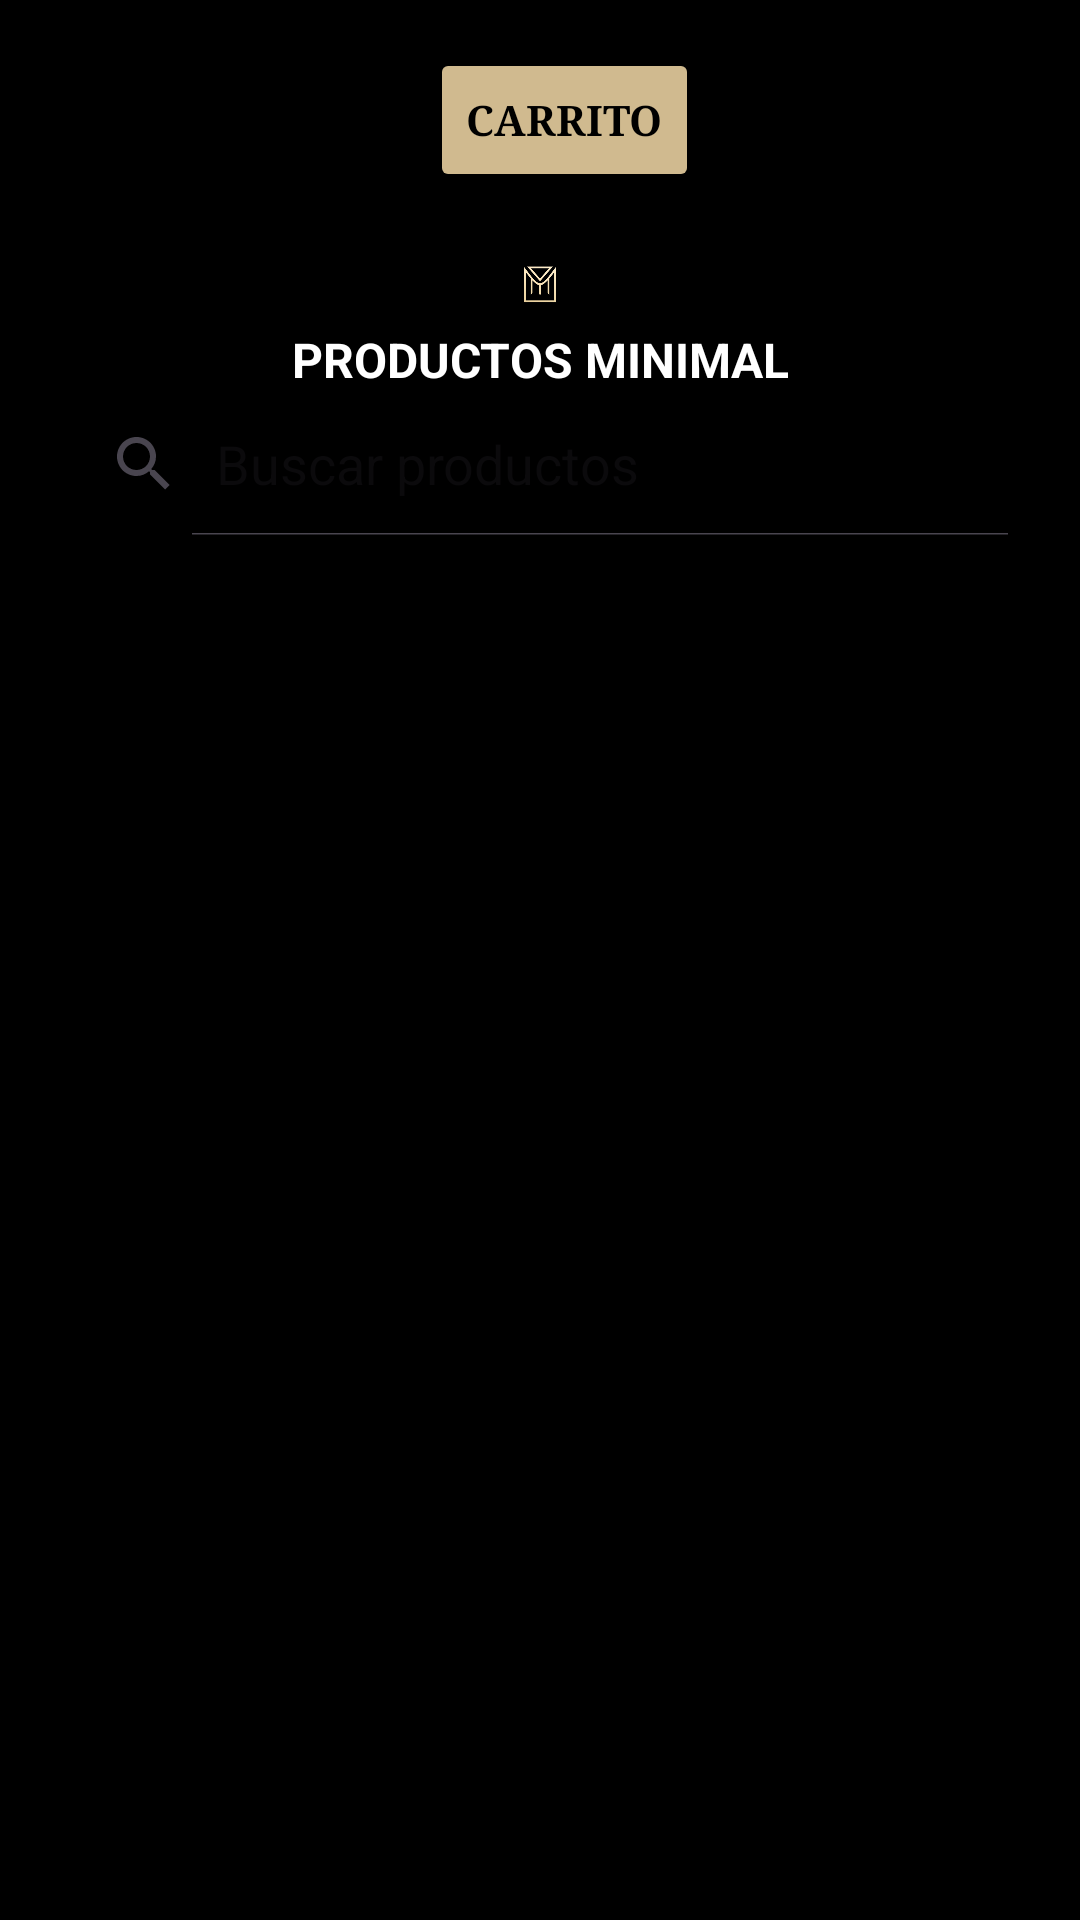

Write the Android layout XML for this screen, with the resource values it uses.
<!-- AndroidManifest.xml: application theme Theme.MinimalShop -->
<!-- res/layout/activity_view_productos.xml -->
<?xml version="1.0" encoding="utf-8"?>
<androidx.constraintlayout.widget.ConstraintLayout xmlns:android="http://schemas.android.com/apk/res/android"
    xmlns:app="http://schemas.android.com/apk/res-auto"
    xmlns:tools="http://schemas.android.com/tools"
    android:id="@+id/main"
    android:layout_width="match_parent"
    android:layout_height="match_parent"
    android:background="@color/black"
    tools:context=".ViewProductosActivity">

    
    <Button
        android:id="@+id/buttonCarrito"
        android:layout_width="wrap_content"
        android:layout_height="wrap_content"
        android:layout_marginStart="16dp"
        android:layout_marginTop="16dp"
        android:backgroundTint="@color/gold"
        android:fontFamily="serif"
        android:text="CARRITO"
        android:textColor="@color/black"
        android:textStyle="bold"
        app:layout_constraintBottom_toTopOf="@id/linearLayout5"
        app:layout_constraintEnd_toEndOf="parent"
        app:layout_constraintHorizontal_bias="0.5"
        app:layout_constraintStart_toStartOf="parent"
        app:layout_constraintTop_toTopOf="parent" />

    <LinearLayout
        android:id="@+id/linearLayout5"
        android:layout_width="0dp"
        android:layout_height="0dp"
        android:layout_marginStart="16dp"
        android:layout_marginTop="16dp"
        android:layout_marginEnd="16dp"
        android:layout_marginBottom="16dp"
        android:orientation="vertical"
        app:layout_constraintBottom_toBottomOf="parent"
        app:layout_constraintEnd_toEndOf="parent"
        app:layout_constraintStart_toStartOf="parent"
        app:layout_constraintTop_toBottomOf="@id/buttonCarrito">

        

        <LinearLayout
            android:layout_width="match_parent"
            android:layout_height="match_parent"
            android:layout_weight="5"
            android:orientation="vertical">

            <ImageView
                android:id="@+id/imageView3"
                android:layout_width="match_parent"
                android:layout_height="wrap_content"
                android:layout_weight="3"
                app:srcCompat="@mipmap/logo_minimal" />

            <TextView
                android:id="@+id/textView10"
                android:layout_width="match_parent"
                android:layout_height="wrap_content"
                android:text="PRODUCTOS MINIMAL"
                android:textAlignment="center"
                android:textColor="@color/white"
                android:textSize="16sp"
                android:textStyle="bold" />

        </LinearLayout>

        <SearchView
            android:id="@+id/searchView"
            android:layout_width="match_parent"
            android:layout_height="wrap_content"
            android:iconifiedByDefault="false"
            android:queryHint="Buscar productos" >

        </SearchView>

        <LinearLayout
            android:layout_width="match_parent"
            android:layout_height="match_parent"
            android:layout_weight="1"
            android:orientation="vertical">

            <androidx.recyclerview.widget.RecyclerView
                android:id="@+id/ProductosMinimal"
                android:layout_width="match_parent"
                android:layout_height="match_parent" />
        </LinearLayout>
    </LinearLayout>

</androidx.constraintlayout.widget.ConstraintLayout>
<!-- resources referenced by this layout -->
<resources>
  <color name="black">#FF000000</color>
  <color name="gold">#D0BA8F</color>
  <color name="white">#FFFFFFFF</color>
  <!-- mipmap logo_minimal: webp bitmap (mipmap-hdpi, 4280 bytes) -->
  <style name="Theme.MinimalShop" parent="Base.Theme.MinimalShop" />
  <style name="Base.Theme.MinimalShop" parent="Theme.Material3.DayNight.NoActionBar">
          
          
      </style>
</resources>
